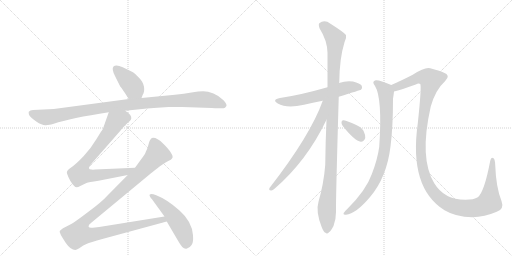
t = 0.00 s
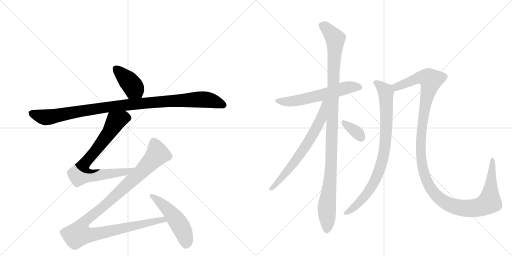
t = 1.96 s
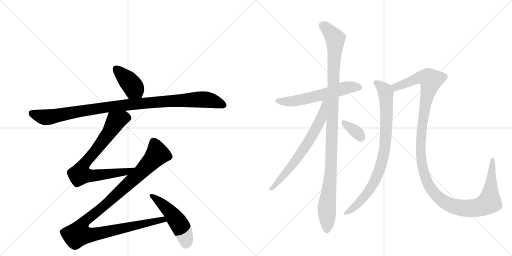
t = 3.93 s
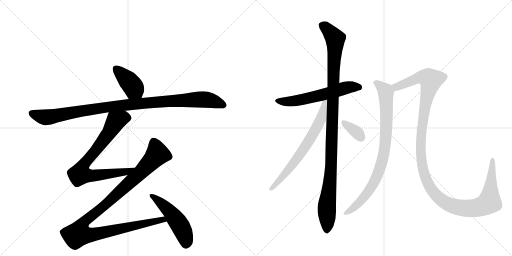
t = 5.89 s
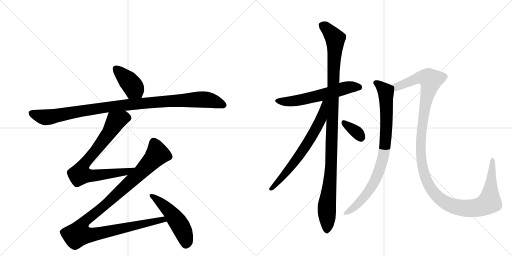
t = 7.85 s
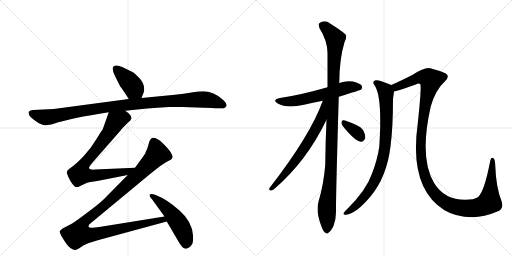
t = 9.81 s

The animated SVG that drew these frames (rendered in a browser with its animation timeline set to each time). Animation: 11 CSS @keyframes rules; one cycle of 9.81 s.

<svg version="1.1" viewBox="0 0 2048 1024" xmlns="http://www.w3.org/2000/svg">
  <g stroke="lightgray" stroke-dasharray="1,1" stroke-width="1" transform="scale(4, 4)">
    <line x1="0" y1="0" x2="256" y2="256"></line>
    <line x1="256" y1="0" x2="0" y2="256"></line>
    <line x1="128" y1="0" x2="128" y2="256"></line>
    <line x1="0" y1="128" x2="256" y2="128"></line>
    <line x1="256" y1="0" x2="512" y2="256"></line>
    <line x1="512" y1="0" x2="256" y2="256"></line>
    <line x1="384" y1="0" x2="384" y2="256"></line>
    <line x1="256" y1="128" x2="512" y2="128"></line>
  </g>
<g transform="scale(1, -1) translate(0, -850)">
   <style type="text/css">
    @keyframes keyframes0 {
      from {
       stroke: black;
       stroke-dashoffset: 401;
       stroke-width: 128;
       }
       57% {
       animation-timing-function: step-end;
       stroke: black;
       stroke-dashoffset: 0;
       stroke-width: 128;
       }
       to {
       stroke: black;
       stroke-width: 1024;
       }
       }
       #make-me-a-hanzi-animation-0 {
         animation: keyframes0 0.576335s both;
         animation-delay: 0.000000s;
         animation-timing-function: linear;
       }
    @keyframes keyframes1 {
      from {
       stroke: black;
       stroke-dashoffset: 1036;
       stroke-width: 128;
       }
       77% {
       animation-timing-function: step-end;
       stroke: black;
       stroke-dashoffset: 0;
       stroke-width: 128;
       }
       to {
       stroke: black;
       stroke-width: 1024;
       }
       }
       #make-me-a-hanzi-animation-1 {
         animation: keyframes1 1.093099s both;
         animation-delay: 0.576335s;
         animation-timing-function: linear;
       }
    @keyframes keyframes2 {
      from {
       stroke: black;
       stroke-dashoffset: 780;
       stroke-width: 128;
       }
       72% {
       animation-timing-function: step-end;
       stroke: black;
       stroke-dashoffset: 0;
       stroke-width: 128;
       }
       to {
       stroke: black;
       stroke-width: 1024;
       }
       }
       #make-me-a-hanzi-animation-2 {
         animation: keyframes2 0.884766s both;
         animation-delay: 1.669434s;
         animation-timing-function: linear;
       }
    @keyframes keyframes3 {
      from {
       stroke: black;
       stroke-dashoffset: 1109;
       stroke-width: 128;
       }
       78% {
       animation-timing-function: step-end;
       stroke: black;
       stroke-dashoffset: 0;
       stroke-width: 128;
       }
       to {
       stroke: black;
       stroke-width: 1024;
       }
       }
       #make-me-a-hanzi-animation-3 {
         animation: keyframes3 1.152507s both;
         animation-delay: 2.554199s;
         animation-timing-function: linear;
       }
    @keyframes keyframes4 {
      from {
       stroke: black;
       stroke-dashoffset: 503;
       stroke-width: 128;
       }
       62% {
       animation-timing-function: step-end;
       stroke: black;
       stroke-dashoffset: 0;
       stroke-width: 128;
       }
       to {
       stroke: black;
       stroke-width: 1024;
       }
       }
       #make-me-a-hanzi-animation-4 {
         animation: keyframes4 0.659342s both;
         animation-delay: 3.706706s;
         animation-timing-function: linear;
       }
    @keyframes keyframes5 {
      from {
       stroke: black;
       stroke-dashoffset: 592;
       stroke-width: 128;
       }
       66% {
       animation-timing-function: step-end;
       stroke: black;
       stroke-dashoffset: 0;
       stroke-width: 128;
       }
       to {
       stroke: black;
       stroke-width: 1024;
       }
       }
       #make-me-a-hanzi-animation-5 {
         animation: keyframes5 0.731771s both;
         animation-delay: 4.366048s;
         animation-timing-function: linear;
       }
    @keyframes keyframes6 {
      from {
       stroke: black;
       stroke-dashoffset: 1095;
       stroke-width: 128;
       }
       78% {
       animation-timing-function: step-end;
       stroke: black;
       stroke-dashoffset: 0;
       stroke-width: 128;
       }
       to {
       stroke: black;
       stroke-width: 1024;
       }
       }
       #make-me-a-hanzi-animation-6 {
         animation: keyframes6 1.141113s both;
         animation-delay: 5.097819s;
         animation-timing-function: linear;
       }
    @keyframes keyframes7 {
      from {
       stroke: black;
       stroke-dashoffset: 673;
       stroke-width: 128;
       }
       69% {
       animation-timing-function: step-end;
       stroke: black;
       stroke-dashoffset: 0;
       stroke-width: 128;
       }
       to {
       stroke: black;
       stroke-width: 1024;
       }
       }
       #make-me-a-hanzi-animation-7 {
         animation: keyframes7 0.797689s both;
         animation-delay: 6.238932s;
         animation-timing-function: linear;
       }
    @keyframes keyframes8 {
      from {
       stroke: black;
       stroke-dashoffset: 345;
       stroke-width: 128;
       }
       53% {
       animation-timing-function: step-end;
       stroke: black;
       stroke-dashoffset: 0;
       stroke-width: 128;
       }
       to {
       stroke: black;
       stroke-width: 1024;
       }
       }
       #make-me-a-hanzi-animation-8 {
         animation: keyframes8 0.530762s both;
         animation-delay: 7.036621s;
         animation-timing-function: linear;
       }
    @keyframes keyframes9 {
      from {
       stroke: black;
       stroke-dashoffset: 848;
       stroke-width: 128;
       }
       73% {
       animation-timing-function: step-end;
       stroke: black;
       stroke-dashoffset: 0;
       stroke-width: 128;
       }
       to {
       stroke: black;
       stroke-width: 1024;
       }
       }
       #make-me-a-hanzi-animation-9 {
         animation: keyframes9 0.940104s both;
         animation-delay: 7.567383s;
         animation-timing-function: linear;
       }
    @keyframes keyframes10 {
      from {
       stroke: black;
       stroke-dashoffset: 1297;
       stroke-width: 128;
       }
       81% {
       animation-timing-function: step-end;
       stroke: black;
       stroke-dashoffset: 0;
       stroke-width: 128;
       }
       to {
       stroke: black;
       stroke-width: 1024;
       }
       }
       #make-me-a-hanzi-animation-10 {
         animation: keyframes10 1.305501s both;
         animation-delay: 8.507487s;
         animation-timing-function: linear;
       }
</style>
<path d="M 566 458 L 571 471 Q 579 483 576 503 Q 573 522 555 540 Q 538 558 528 563 L 491 581 Q 464 594 454 584 Q 445 574 461 544 L 481 504 Q 485 500 499 479 L 515 454 C 531 429 555 430 566 458 Z" fill="lightgray"></path> 
<path d="M 729 422 L 847 418 Q 891 416 895 417 Q 900 418 905 425 Q 910 432 894 449 Q 878 466 854 476 Q 831 485 813 485 Q 795 485 766 480 Q 737 474 700 471 L 566 458 L 515 454 L 215 414 L 132 410 Q 120 409 115 403 Q 114 400 116 391 Q 121 380 145 364 Q 169 348 183 349 L 198 351 Q 203 351 215 355 Q 283 378 435 401 L 501 407 L 588 416 Q 627 420 675 422 Q 723 423 729 422 Z" fill="lightgray"></path> 
<path d="M 435 401 L 411 333 Q 408 330 386 294 Q 364 257 335 226 Q 306 195 283 179 Q 264 167 268 156 Q 279 124 297 106 Q 304 96 321 106 L 346 118 Q 354 121 394 127 L 511 150 C 540 156 570 180 540 179 L 381 172 Q 370 171 366 172 Q 347 172 364 193 L 484 330 Q 488 336 509 357 Q 524 369 525 375 Q 528 390 501 407 C 477 425 445 429 435 401 Z" fill="lightgray"></path> 
<path d="M 511 150 L 431 69 Q 406 41 351 1 Q 297 -40 285 -46 L 252 -63 Q 243 -69 239 -74 Q 235 -80 264 -123 Q 283 -150 301 -150 Q 306 -150 317 -143 L 333 -132 L 348 -125 Q 357 -121 413 -105 L 667 -36 C 696 -28 688 -11 658 -16 L 397 -58 L 371 -61 Q 356 -63 354 -56 Q 353 -49 365 -41 L 604 157 L 641 186 Q 661 201 673 206 Q 686 211 688 216 Q 695 222 683 240 Q 674 255 651 277 Q 629 299 613 299 Q 601 299 595 276 Q 589 253 585 247 L 581 237 Q 580 234 572 223 L 540 179 L 511 150 Z" fill="lightgray"></path> 
<path d="M 667 -36 L 711 -111 Q 721 -129 729 -138 Q 738 -147 748 -144 Q 759 -142 767 -129 Q 774 -121 772 -91 Q 768 -36 718 8 Q 669 52 625 69 Q 604 77 599 72 Q 595 67 608 53 L 658 -16 L 667 -36 Z" fill="lightgray"></path> 
<path d="M 1355 463 Q 1442 490 1444 491 Q 1451 498 1447 507 Q 1440 517 1412 524 Q 1384 528 1356 518 L 1310 501 Q 1202 470 1120 458 Q 1086 451 1111 436 Q 1147 415 1216 431 Q 1250 440 1291 447 L 1355 463 Z" fill="lightgray"></path> 
<path d="M 1306 371 Q 1302 286 1301 191 Q 1295 115 1274 43 Q 1262 4 1287 -59 Q 1294 -78 1302 -81 Q 1308 -88 1316 -79 Q 1323 -75 1334 -54 Q 1344 -29 1344 2 Q 1343 50 1355 463 L 1356 518 Q 1356 519 1357 520 Q 1358 617 1378 681 Q 1387 697 1384 710 Q 1377 720 1322 755 Q 1298 773 1277 757 Q 1273 753 1278 737 Q 1309 688 1310 639 Q 1310 575 1310 501 L 1306 371 Z" fill="lightgray"></path> 
<path d="M 1291 447 Q 1242 309 1078 98 Q 1074 88 1084 88 Q 1090 87 1098 95 Q 1227 206 1306 371 C 1355 472 1301 475 1291 447 Z" fill="lightgray"></path> 
<path d="M 1371 346 Q 1419 286 1443 283 Q 1455 282 1461 298 Q 1462 310 1454 327 Q 1444 343 1423 351 Q 1389 367 1375 369 Q 1366 370 1366 361 Q 1365 354 1371 346 Z" fill="lightgray"></path> 
<path d="M 1565 510 Q 1517 531 1503 529 Q 1485 525 1500 506 Q 1530 458 1517 263 Q 1510 212 1487 153 Q 1465 90 1390 15 Q 1377 3 1374 -3 Q 1373 -10 1384 -9 Q 1423 -6 1481 63 Q 1547 141 1562 264 Q 1572 340 1572 455 Q 1575 474 1576 484 C 1579 504 1579 504 1565 510 Z" fill="lightgray"></path> 
<path d="M 1987 3 Q 2018 13 2006 46 Q 1984 101 1981 188 Q 1980 213 1974 217 Q 1964 223 1961 207 Q 1937 81 1911 61 Q 1896 51 1861 51 Q 1777 51 1737 117 Q 1676 217 1723 424 Q 1742 491 1780 525 Q 1805 549 1774 560 Q 1758 567 1721 577 Q 1700 583 1651 551 Q 1602 526 1565 510 C 1538 498 1547 476 1576 484 Q 1604 491 1663 512 Q 1675 518 1681 514 Q 1687 505 1671 356 Q 1635 98 1778 9 Q 1823 -18 1889 -19 Q 1938 -18 1987 3 Z" fill="lightgray"></path> 
      <clipPath id="make-me-a-hanzi-clip-0">
      <path d="M 566 458 L 571 471 Q 579 483 576 503 Q 573 522 555 540 Q 538 558 528 563 L 491 581 Q 464 594 454 584 Q 445 574 461 544 L 481 504 Q 485 500 499 479 L 515 454 C 531 429 555 430 566 458 Z" fill="lightgray"></path>
      </clipPath>
      <path clip-path="url(#make-me-a-hanzi-clip-0)" d="M 463 576 L 522 517 L 559 468 " fill="none" id="make-me-a-hanzi-animation-0" stroke-dasharray="273 546" stroke-linecap="round"></path>

      <clipPath id="make-me-a-hanzi-clip-1">
      <path d="M 729 422 L 847 418 Q 891 416 895 417 Q 900 418 905 425 Q 910 432 894 449 Q 878 466 854 476 Q 831 485 813 485 Q 795 485 766 480 Q 737 474 700 471 L 566 458 L 515 454 L 215 414 L 132 410 Q 120 409 115 403 Q 114 400 116 391 Q 121 380 145 364 Q 169 348 183 349 L 198 351 Q 203 351 215 355 Q 283 378 435 401 L 501 407 L 588 416 Q 627 420 675 422 Q 723 423 729 422 Z" fill="lightgray"></path>
      </clipPath>
      <path clip-path="url(#make-me-a-hanzi-clip-1)" d="M 124 398 L 166 383 L 196 382 L 463 426 L 795 452 L 837 450 L 893 429 " fill="none" id="make-me-a-hanzi-animation-1" stroke-dasharray="908 1816" stroke-linecap="round"></path>

      <clipPath id="make-me-a-hanzi-clip-2">
      <path d="M 435 401 L 411 333 Q 408 330 386 294 Q 364 257 335 226 Q 306 195 283 179 Q 264 167 268 156 Q 279 124 297 106 Q 304 96 321 106 L 346 118 Q 354 121 394 127 L 511 150 C 540 156 570 180 540 179 L 381 172 Q 370 171 366 172 Q 347 172 364 193 L 484 330 Q 488 336 509 357 Q 524 369 525 375 Q 528 390 501 407 C 477 425 445 429 435 401 Z" fill="lightgray"></path>
      </clipPath>
      <path clip-path="url(#make-me-a-hanzi-clip-2)" d="M 511 378 L 494 380 L 463 365 L 438 320 L 335 192 L 321 161 L 322 153 L 340 149 L 382 148 L 507 164 L 532 177 " fill="none" id="make-me-a-hanzi-animation-2" stroke-dasharray="652 1304" stroke-linecap="round"></path>

      <clipPath id="make-me-a-hanzi-clip-3">
      <path d="M 511 150 L 431 69 Q 406 41 351 1 Q 297 -40 285 -46 L 252 -63 Q 243 -69 239 -74 Q 235 -80 264 -123 Q 283 -150 301 -150 Q 306 -150 317 -143 L 333 -132 L 348 -125 Q 357 -121 413 -105 L 667 -36 C 696 -28 688 -11 658 -16 L 397 -58 L 371 -61 Q 356 -63 354 -56 Q 353 -49 365 -41 L 604 157 L 641 186 Q 661 201 673 206 Q 686 211 688 216 Q 695 222 683 240 Q 674 255 651 277 Q 629 299 613 299 Q 601 299 595 276 Q 589 253 585 247 L 581 237 Q 580 234 572 223 L 540 179 L 511 150 Z" fill="lightgray"></path>
      </clipPath>
      <path clip-path="url(#make-me-a-hanzi-clip-3)" d="M 615 282 L 628 243 L 623 225 L 567 165 L 430 38 L 339 -34 L 321 -61 L 316 -86 L 377 -88 L 650 -28 L 658 -34 " fill="none" id="make-me-a-hanzi-animation-3" stroke-dasharray="981 1962" stroke-linecap="round"></path>

      <clipPath id="make-me-a-hanzi-clip-4">
      <path d="M 667 -36 L 711 -111 Q 721 -129 729 -138 Q 738 -147 748 -144 Q 759 -142 767 -129 Q 774 -121 772 -91 Q 768 -36 718 8 Q 669 52 625 69 Q 604 77 599 72 Q 595 67 608 53 L 658 -16 L 667 -36 Z" fill="lightgray"></path>
      </clipPath>
      <path clip-path="url(#make-me-a-hanzi-clip-4)" d="M 604 69 L 680 4 L 715 -43 L 734 -79 L 743 -126 " fill="none" id="make-me-a-hanzi-animation-4" stroke-dasharray="375 750" stroke-linecap="round"></path>

      <clipPath id="make-me-a-hanzi-clip-5">
      <path d="M 1355 463 Q 1442 490 1444 491 Q 1451 498 1447 507 Q 1440 517 1412 524 Q 1384 528 1356 518 L 1310 501 Q 1202 470 1120 458 Q 1086 451 1111 436 Q 1147 415 1216 431 Q 1250 440 1291 447 L 1355 463 Z" fill="lightgray"></path>
      </clipPath>
      <path clip-path="url(#make-me-a-hanzi-clip-5)" d="M 1113 448 L 1133 443 L 1184 447 L 1392 501 L 1428 503 L 1440 498 " fill="none" id="make-me-a-hanzi-animation-5" stroke-dasharray="464 928" stroke-linecap="round"></path>

      <clipPath id="make-me-a-hanzi-clip-6">
      <path d="M 1306 371 Q 1302 286 1301 191 Q 1295 115 1274 43 Q 1262 4 1287 -59 Q 1294 -78 1302 -81 Q 1308 -88 1316 -79 Q 1323 -75 1334 -54 Q 1344 -29 1344 2 Q 1343 50 1355 463 L 1356 518 Q 1356 519 1357 520 Q 1358 617 1378 681 Q 1387 697 1384 710 Q 1377 720 1322 755 Q 1298 773 1277 757 Q 1273 753 1278 737 Q 1309 688 1310 639 Q 1310 575 1310 501 L 1306 371 Z" fill="lightgray"></path>
      </clipPath>
      <path clip-path="url(#make-me-a-hanzi-clip-6)" d="M 1289 750 L 1341 695 L 1325 194 L 1307 19 L 1307 -67 " fill="none" id="make-me-a-hanzi-animation-6" stroke-dasharray="967 1934" stroke-linecap="round"></path>

      <clipPath id="make-me-a-hanzi-clip-7">
      <path d="M 1291 447 Q 1242 309 1078 98 Q 1074 88 1084 88 Q 1090 87 1098 95 Q 1227 206 1306 371 C 1355 472 1301 475 1291 447 Z" fill="lightgray"></path>
      </clipPath>
      <path clip-path="url(#make-me-a-hanzi-clip-7)" d="M 1305 445 L 1297 439 L 1284 373 L 1246 303 L 1186 212 L 1088 97 " fill="none" id="make-me-a-hanzi-animation-7" stroke-dasharray="545 1090" stroke-linecap="round"></path>

      <clipPath id="make-me-a-hanzi-clip-8">
      <path d="M 1371 346 Q 1419 286 1443 283 Q 1455 282 1461 298 Q 1462 310 1454 327 Q 1444 343 1423 351 Q 1389 367 1375 369 Q 1366 370 1366 361 Q 1365 354 1371 346 Z" fill="lightgray"></path>
      </clipPath>
      <path clip-path="url(#make-me-a-hanzi-clip-8)" d="M 1377 358 L 1426 322 L 1443 300 " fill="none" id="make-me-a-hanzi-animation-8" stroke-dasharray="217 434" stroke-linecap="round"></path>

      <clipPath id="make-me-a-hanzi-clip-9">
      <path d="M 1565 510 Q 1517 531 1503 529 Q 1485 525 1500 506 Q 1530 458 1517 263 Q 1510 212 1487 153 Q 1465 90 1390 15 Q 1377 3 1374 -3 Q 1373 -10 1384 -9 Q 1423 -6 1481 63 Q 1547 141 1562 264 Q 1572 340 1572 455 Q 1575 474 1576 484 C 1579 504 1579 504 1565 510 Z" fill="lightgray"></path>
      </clipPath>
      <path clip-path="url(#make-me-a-hanzi-clip-9)" d="M 1504 517 L 1521 508 L 1544 480 L 1545 328 L 1530 211 L 1505 139 L 1471 80 L 1424 27 L 1381 -2 " fill="none" id="make-me-a-hanzi-animation-9" stroke-dasharray="720 1440" stroke-linecap="round"></path>

      <clipPath id="make-me-a-hanzi-clip-10">
      <path d="M 1987 3 Q 2018 13 2006 46 Q 1984 101 1981 188 Q 1980 213 1974 217 Q 1964 223 1961 207 Q 1937 81 1911 61 Q 1896 51 1861 51 Q 1777 51 1737 117 Q 1676 217 1723 424 Q 1742 491 1780 525 Q 1805 549 1774 560 Q 1758 567 1721 577 Q 1700 583 1651 551 Q 1602 526 1565 510 C 1538 498 1547 476 1576 484 Q 1604 491 1663 512 Q 1675 518 1681 514 Q 1687 505 1671 356 Q 1635 98 1778 9 Q 1823 -18 1889 -19 Q 1938 -18 1987 3 Z" fill="lightgray"></path>
      </clipPath>
      <path clip-path="url(#make-me-a-hanzi-clip-10)" d="M 1574 506 L 1585 502 L 1690 542 L 1713 538 L 1724 529 L 1689 368 L 1682 262 L 1685 208 L 1699 146 L 1716 108 L 1738 75 L 1766 50 L 1798 31 L 1855 17 L 1907 19 L 1952 37 L 1959 50 L 1969 210 " fill="none" id="make-me-a-hanzi-animation-10" stroke-dasharray="1169 2338" stroke-linecap="round"></path>

</g>
</svg>
